4-way image classification set "Coffe_Bean" from GitHub (IkbarSulistio/Coffee-Bean-Roast-Level-Classification); label vocabulary: dark roast, green unroasted, light roast, medium roast.

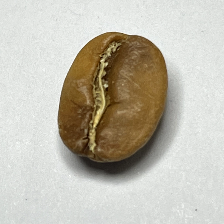
Label: light roast

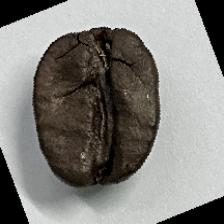
Label: dark roast

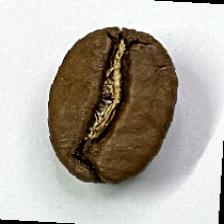
Label: medium roast

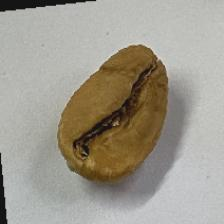
Label: light roast

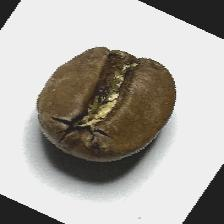
Label: medium roast

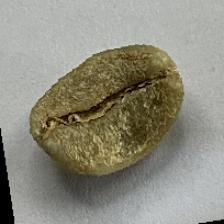
Label: green unroasted
